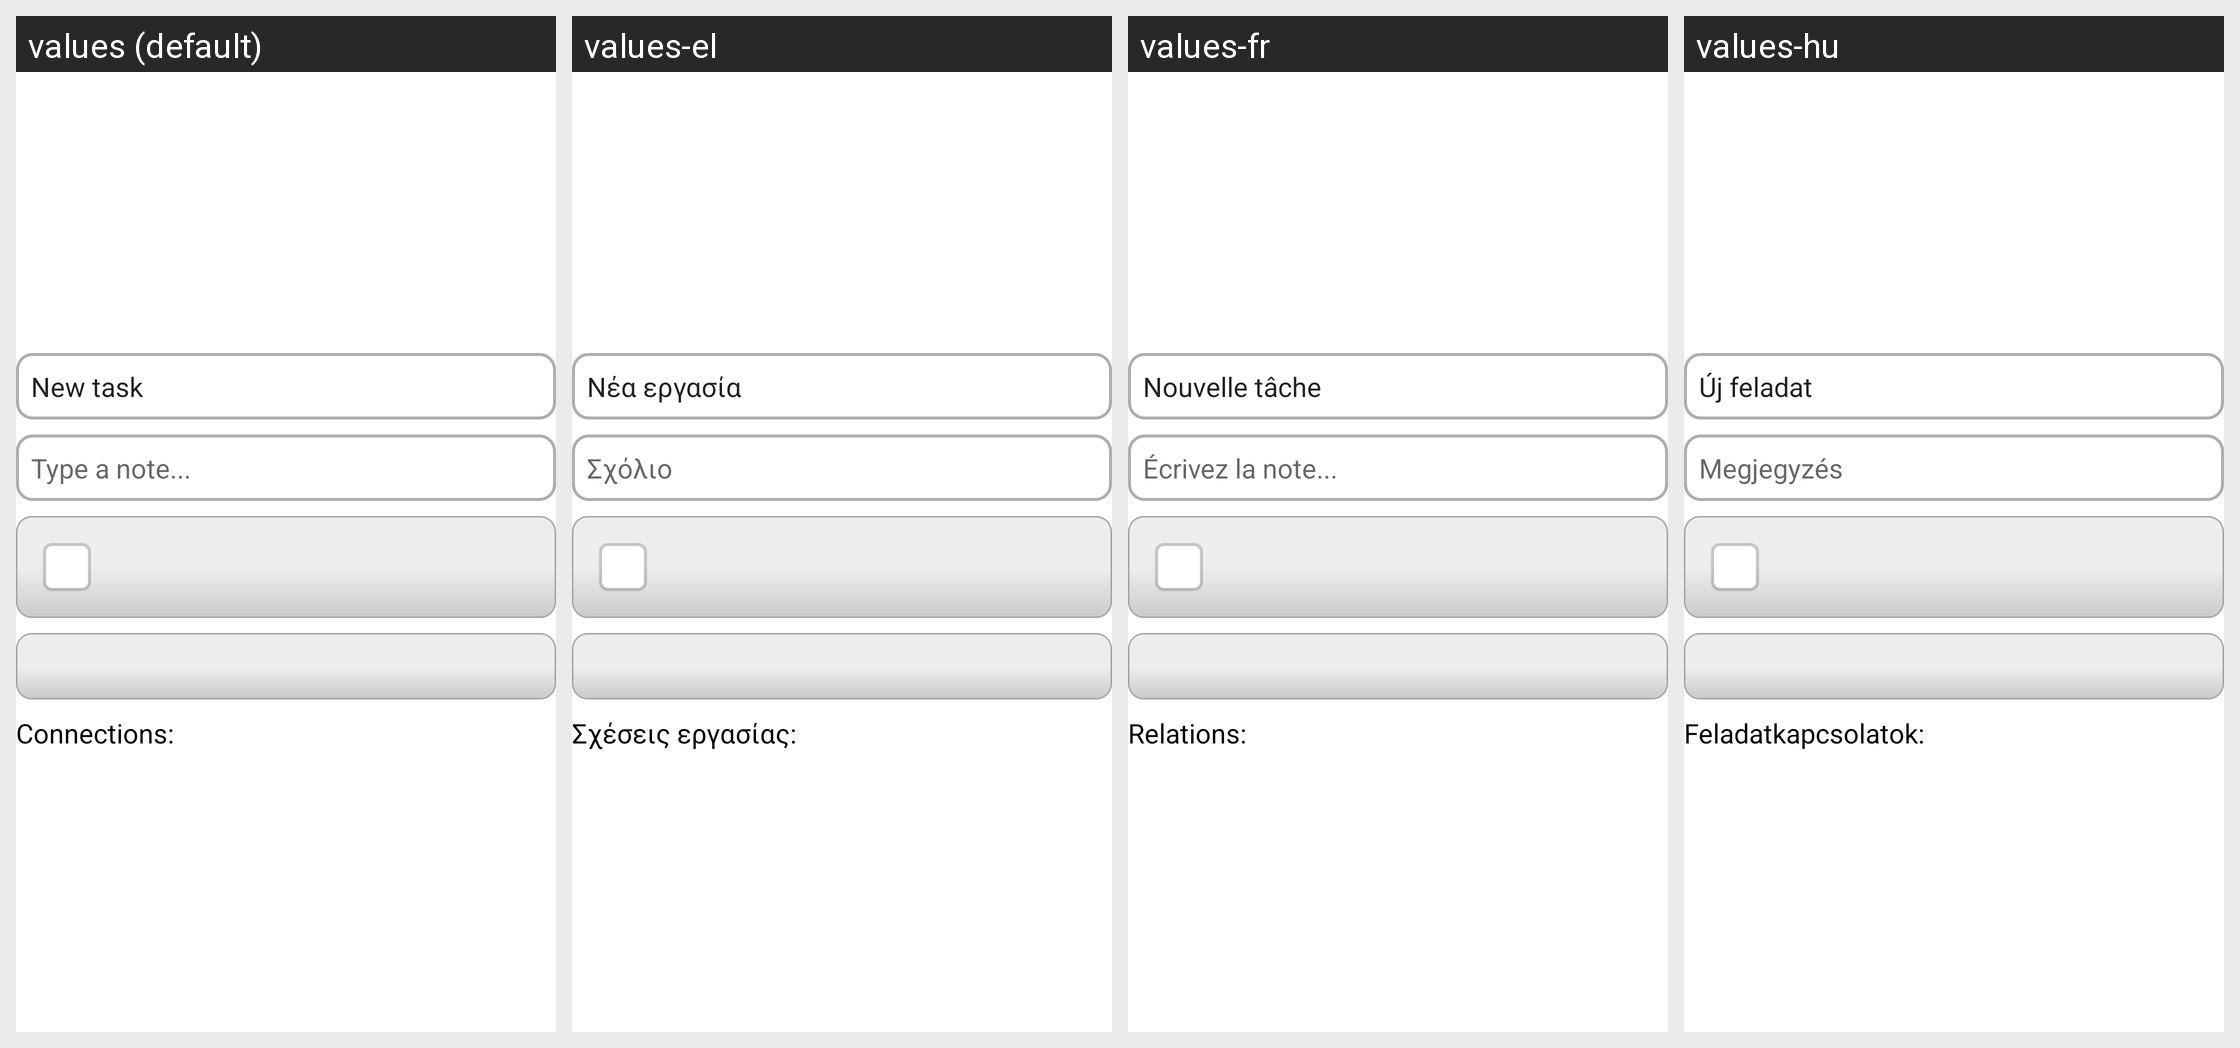

For this localized Android screen grid, give each drawn string resource with its value in every locale shown.
Android screen res/layout/edit_task_header.xml rendered under 4 locales, left to right: values (default), values-el, values-fr, values-hu. Device: Nexus 5 (rendered at 1080×1920; each locale shown at half size, 540×960, under a caption strip naming it); theme leadertask.AppTheme.Light.
Other locales in the repository, not shown: values-be, values-cs, values-de, values-es, values-fa, values-it, values-kk, values-nl, values-pl, values-pt, values-ro, values-ru, values-sk, values-tr, values-uk.
Strings drawn on this screen, with the default value and each locale's value (text and hints the layout hard-codes, and strings that could not be matched under every locale, appear in the picture but are not listed):

task_new
  values: New task
  values-el: Νέα εργασία
  values-fr: Nouvelle tâche
  values-hu: Új feladat

task_comment
  values: Type a note...
  values-el: Σχόλιο
  values-fr: Écrivez la note...
  values-hu: Megjegyzés

task_connection
  values: Connections:
  values-el: Σχέσεις εργασίας:
  values-fr: Relations:
  values-hu: Feladatkapcsolatok:
